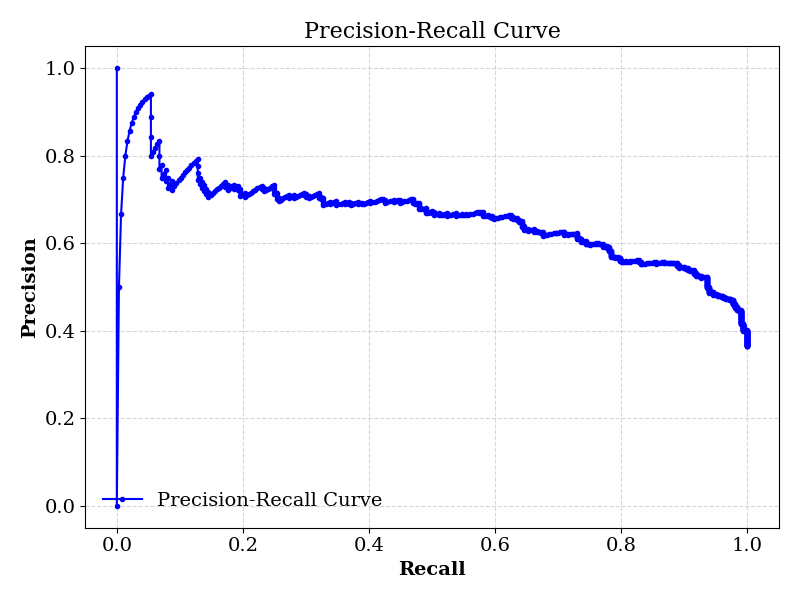

The file beside this chart, header and first rows:
precision, recall, f1, accuracy, best_threshold, thresholds, precisions, recalls
0.556, 0.8885, 0.684, 0.7007, 0.6301, 0.00983, 0.3645, 1.0
0.556, 0.8885, 0.684, 0.7007, 0.6301, 0.01234, 0.365, 1.0
0.556, 0.8885, 0.684, 0.7007, 0.6301, 0.01268, 0.3654, 1.0
0.556, 0.8885, 0.684, 0.7007, 0.6301, 0.01339, 0.3659, 1.0
0.556, 0.8885, 0.684, 0.7007, 0.6301, 0.01406, 0.3663, 1.0
0.556, 0.8885, 0.684, 0.7007, 0.6301, 0.01429, 0.3668, 1.0
0.556, 0.8885, 0.684, 0.7007, 0.6301, 0.0145, 0.3672, 1.0
0.556, 0.8885, 0.684, 0.7007, 0.6301, 0.01463, 0.3677, 1.0
0.556, 0.8885, 0.684, 0.7007, 0.6301, 0.015, 0.3682, 1.0
0.556, 0.8885, 0.684, 0.7007, 0.6301, 0.01511, 0.3686, 1.0
0.556, 0.8885, 0.684, 0.7007, 0.6301, 0.01527, 0.3691, 1.0
0.556, 0.8885, 0.684, 0.7007, 0.6301, 0.01581, 0.3695, 1.0
0.556, 0.8885, 0.684, 0.7007, 0.6301, 0.0161, 0.37, 1.0
0.556, 0.8885, 0.684, 0.7007, 0.6301, 0.01621, 0.3705, 1.0
0.556, 0.8885, 0.684, 0.7007, 0.6301, 0.01664, 0.3709, 1.0
0.556, 0.8885, 0.684, 0.7007, 0.6301, 0.0167, 0.3714, 1.0
0.556, 0.8885, 0.684, 0.7007, 0.6301, 0.01675, 0.3719, 1.0
0.556, 0.8885, 0.684, 0.7007, 0.6301, 0.01682, 0.3723, 1.0
0.556, 0.8885, 0.684, 0.7007, 0.6301, 0.01706, 0.3728, 1.0
0.556, 0.8885, 0.684, 0.7007, 0.6301, 0.01743, 0.3733, 1.0
0.556, 0.8885, 0.684, 0.7007, 0.6301, 0.01751, 0.3737, 1.0
0.556, 0.8885, 0.684, 0.7007, 0.6301, 0.01772, 0.3742, 1.0
0.556, 0.8885, 0.684, 0.7007, 0.6301, 0.01799, 0.3747, 1.0
0.556, 0.8885, 0.684, 0.7007, 0.6301, 0.01804, 0.3752, 1.0
0.556, 0.8885, 0.684, 0.7007, 0.6301, 0.01807, 0.3756, 1.0
0.556, 0.8885, 0.684, 0.7007, 0.6301, 0.01834, 0.3761, 1.0
0.556, 0.8885, 0.684, 0.7007, 0.6301, 0.01872, 0.3766, 1.0
0.556, 0.8885, 0.684, 0.7007, 0.6301, 0.01873, 0.3771, 1.0
0.556, 0.8885, 0.684, 0.7007, 0.6301, 0.0188, 0.3776, 1.0
0.556, 0.8885, 0.684, 0.7007, 0.6301, 0.01886, 0.378, 1.0
0.556, 0.8885, 0.684, 0.7007, 0.6301, 0.01896, 0.3785, 1.0
0.556, 0.8885, 0.684, 0.7007, 0.6301, 0.01899, 0.379, 1.0
0.556, 0.8885, 0.684, 0.7007, 0.6301, 0.01919, 0.3795, 1.0
0.556, 0.8885, 0.684, 0.7007, 0.6301, 0.01936, 0.38, 1.0
0.556, 0.8885, 0.684, 0.7007, 0.6301, 0.01946, 0.3805, 1.0
0.556, 0.8885, 0.684, 0.7007, 0.6301, 0.01957, 0.381, 1.0
0.556, 0.8885, 0.684, 0.7007, 0.6301, 0.01972, 0.3814, 1.0
0.556, 0.8885, 0.684, 0.7007, 0.6301, 0.01973, 0.3819, 1.0
0.556, 0.8885, 0.684, 0.7007, 0.6301, 0.01984, 0.3824, 1.0
0.556, 0.8885, 0.684, 0.7007, 0.6301, 0.01988, 0.3829, 1.0
0.556, 0.8885, 0.684, 0.7007, 0.6301, 0.02008, 0.3834, 1.0
0.556, 0.8885, 0.684, 0.7007, 0.6301, 0.02022, 0.3839, 1.0
0.556, 0.8885, 0.684, 0.7007, 0.6301, 0.02047, 0.3844, 1.0
0.556, 0.8885, 0.684, 0.7007, 0.6301, 0.02081, 0.3849, 1.0
0.556, 0.8885, 0.684, 0.7007, 0.6301, 0.02128, 0.3854, 1.0
0.556, 0.8885, 0.684, 0.7007, 0.6301, 0.02129, 0.3859, 1.0
0.556, 0.8885, 0.684, 0.7007, 0.6301, 0.02131, 0.3864, 1.0
0.556, 0.8885, 0.684, 0.7007, 0.6301, 0.02175, 0.3869, 1.0
0.556, 0.8885, 0.684, 0.7007, 0.6301, 0.02198, 0.3874, 1.0
0.556, 0.8885, 0.684, 0.7007, 0.6301, 0.02211, 0.3879, 1.0
0.556, 0.8885, 0.684, 0.7007, 0.6301, 0.02218, 0.3885, 1.0
0.556, 0.8885, 0.684, 0.7007, 0.6301, 0.02238, 0.389, 1.0
0.556, 0.8885, 0.684, 0.7007, 0.6301, 0.02261, 0.3895, 1.0
0.556, 0.8885, 0.684, 0.7007, 0.6301, 0.02268, 0.39, 1.0
0.556, 0.8885, 0.684, 0.7007, 0.6301, 0.02277, 0.3905, 1.0
0.556, 0.8885, 0.684, 0.7007, 0.6301, 0.02292, 0.391, 1.0
0.556, 0.8885, 0.684, 0.7007, 0.6301, 0.02312, 0.3915, 1.0
0.556, 0.8885, 0.684, 0.7007, 0.6301, 0.02316, 0.3921, 1.0
0.556, 0.8885, 0.684, 0.7007, 0.6301, 0.02368, 0.3926, 1.0
0.556, 0.8885, 0.684, 0.7007, 0.6301, 0.02386, 0.3931, 1.0
... 753 more rows
